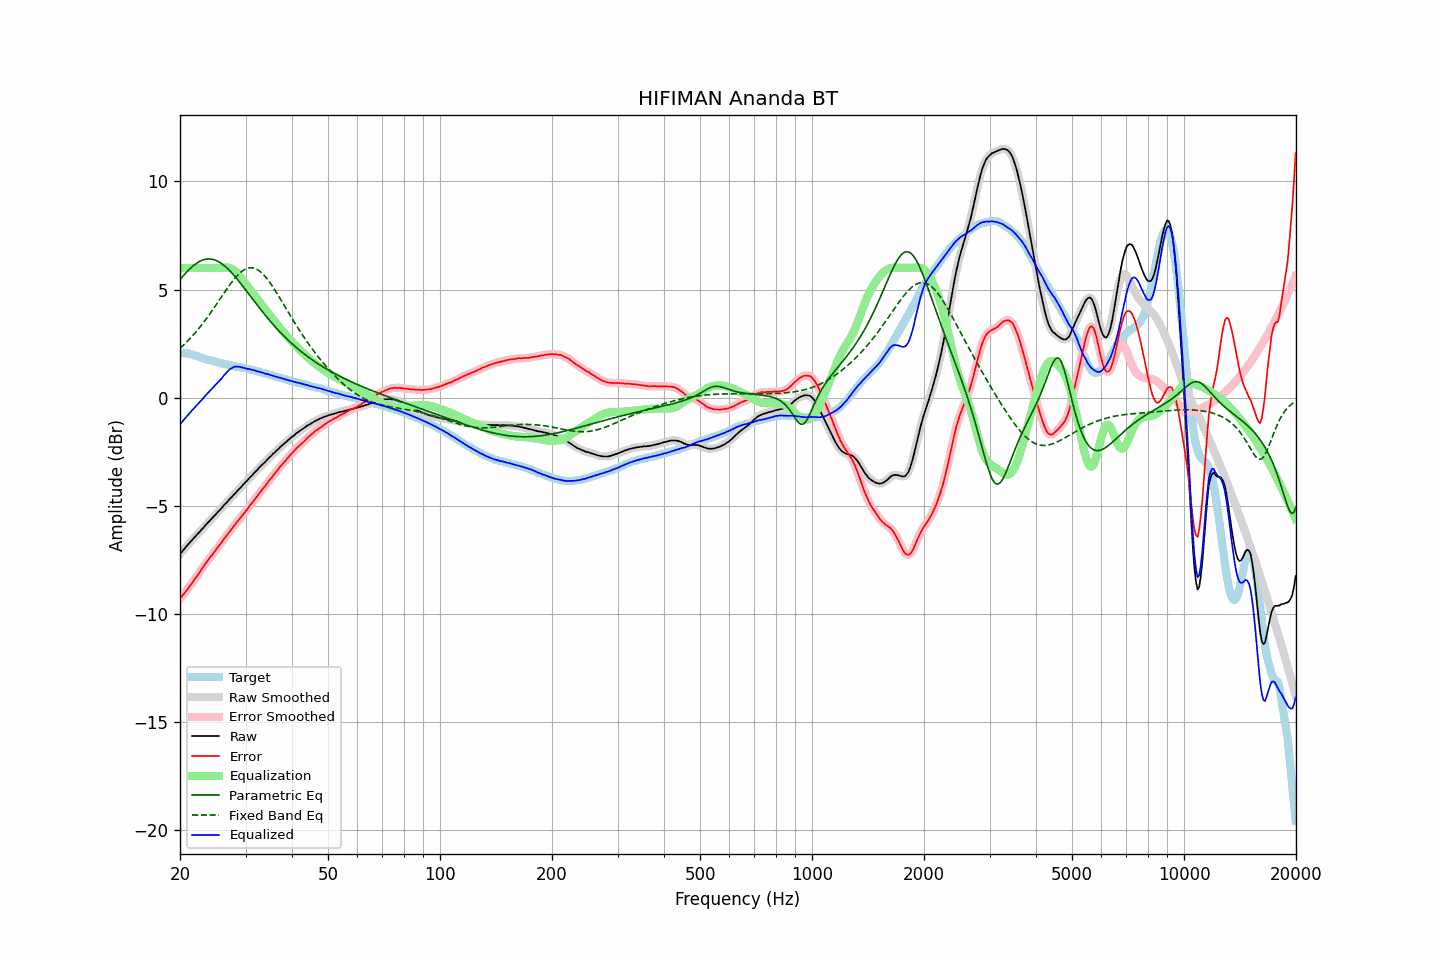

Values plotted in this chart, from the file beside it:
frequency, raw, error, smoothed, error_smoothed, equalization, parametric_eq, fixed_band_eq, equalized_raw, equalized_smoothed, target
20.00, -7.25, -9.31, -7.25, -9.31, 6.00, 5.46, 2.28, -1.25, -1.25, 2.06
20.20, -7.16, -9.21, -7.16, -9.21, 6.00, 5.55, 2.35, -1.16, -1.16, 2.05
20.40, -7.07, -9.12, -7.07, -9.12, 6.00, 5.63, 2.42, -1.07, -1.07, 2.05
20.61, -6.98, -9.02, -6.98, -9.03, 6.00, 5.72, 2.49, -0.98, -0.98, 2.04
20.81, -6.89, -8.93, -6.89, -8.94, 6.00, 5.80, 2.56, -0.89, -0.89, 2.04
21.02, -6.81, -8.85, -6.80, -8.84, 6.00, 5.88, 2.63, -0.81, -0.80, 2.04
21.23, -6.72, -8.74, -6.72, -8.74, 6.00, 5.95, 2.71, -0.72, -0.72, 2.02
21.44, -6.64, -8.64, -6.64, -8.64, 6.00, 6.02, 2.79, -0.64, -0.64, 2.00
21.66, -6.56, -8.54, -6.56, -8.54, 6.00, 6.08, 2.87, -0.56, -0.56, 1.98
21.87, -6.48, -8.43, -6.48, -8.43, 6.00, 6.14, 2.96, -0.48, -0.48, 1.95
22.09, -6.40, -8.33, -6.40, -8.33, 6.00, 6.20, 3.04, -0.40, -0.40, 1.93
22.31, -6.32, -8.23, -6.32, -8.22, 6.00, 6.25, 3.13, -0.32, -0.32, 1.91
22.54, -6.24, -8.12, -6.23, -8.12, 6.00, 6.29, 3.22, -0.24, -0.23, 1.88
22.76, -6.15, -8.00, -6.15, -8.00, 6.00, 6.33, 3.32, -0.15, -0.15, 1.85
22.99, -6.07, -7.89, -6.07, -7.89, 6.00, 6.36, 3.41, -0.07, -0.07, 1.82
23.22, -5.99, -7.78, -5.98, -7.78, 6.00, 6.38, 3.51, 0.01, 0.02, 1.79
23.45, -5.90, -7.67, -5.90, -7.67, 6.00, 6.40, 3.61, 0.10, 0.10, 1.77
23.69, -5.82, -7.57, -5.82, -7.57, 6.00, 6.41, 3.71, 0.18, 0.18, 1.75
23.92, -5.74, -7.47, -5.74, -7.47, 6.00, 6.41, 3.81, 0.26, 0.26, 1.73
24.16, -5.66, -7.38, -5.66, -7.38, 6.00, 6.41, 3.92, 0.34, 0.34, 1.72
24.40, -5.59, -7.28, -5.58, -7.28, 6.00, 6.40, 4.02, 0.41, 0.42, 1.70
24.65, -5.51, -7.19, -5.51, -7.19, 6.00, 6.38, 4.13, 0.49, 0.49, 1.68
24.89, -5.43, -7.08, -5.43, -7.08, 6.00, 6.36, 4.24, 0.57, 0.57, 1.66
25.14, -5.35, -6.98, -5.35, -6.98, 6.00, 6.33, 4.35, 0.65, 0.65, 1.64
25.39, -5.27, -6.88, -5.27, -6.89, 6.00, 6.29, 4.46, 0.73, 0.73, 1.62
25.65, -5.19, -6.79, -5.19, -6.79, 6.00, 6.24, 4.58, 0.81, 0.81, 1.61
25.91, -5.11, -6.69, -5.10, -6.69, 6.00, 6.19, 4.69, 0.89, 0.90, 1.58
26.16, -5.02, -6.58, -5.02, -6.58, 6.01, 6.14, 4.80, 0.99, 0.99, 1.56
26.43, -4.94, -6.48, -4.94, -6.48, 6.02, 6.08, 4.91, 1.08, 1.08, 1.54
26.69, -4.86, -6.39, -4.86, -6.39, 6.02, 6.01, 5.01, 1.16, 1.16, 1.53
26.96, -4.78, -6.29, -4.78, -6.29, 6.01, 5.94, 5.12, 1.24, 1.24, 1.51
27.23, -4.69, -6.19, -4.70, -6.19, 6.00, 5.86, 5.22, 1.31, 1.30, 1.50
27.50, -4.62, -6.10, -4.61, -6.10, 5.97, 5.79, 5.32, 1.35, 1.36, 1.48
27.77, -4.54, -6.00, -4.53, -6.00, 5.93, 5.70, 5.42, 1.39, 1.40, 1.46
28.05, -4.45, -5.90, -4.45, -5.90, 5.88, 5.62, 5.51, 1.43, 1.42, 1.45
28.33, -4.38, -5.80, -4.37, -5.80, 5.81, 5.53, 5.60, 1.43, 1.44, 1.42
28.62, -4.30, -5.71, -4.30, -5.71, 5.73, 5.44, 5.68, 1.43, 1.43, 1.41
28.90, -4.22, -5.62, -4.22, -5.62, 5.64, 5.35, 5.75, 1.42, 1.42, 1.41
29.19, -4.15, -5.53, -4.14, -5.53, 5.54, 5.25, 5.81, 1.40, 1.40, 1.39
29.48, -4.06, -5.44, -4.06, -5.44, 5.44, 5.16, 5.87, 1.39, 1.38, 1.39
29.78, -3.98, -5.34, -3.98, -5.35, 5.34, 5.06, 5.92, 1.36, 1.36, 1.36
30.08, -3.90, -5.25, -3.90, -5.25, 5.25, 4.96, 5.95, 1.35, 1.35, 1.35
30.38, -3.83, -5.16, -3.82, -5.15, 5.15, 4.87, 5.98, 1.33, 1.33, 1.33
30.68, -3.74, -5.05, -3.74, -5.05, 5.06, 4.77, 6.00, 1.32, 1.31, 1.31
30.99, -3.66, -4.95, -3.66, -4.96, 4.96, 4.67, 6.01, 1.30, 1.30, 1.29
31.30, -3.59, -4.87, -3.58, -4.86, 4.86, 4.57, 6.00, 1.27, 1.28, 1.28
31.61, -3.50, -4.77, -3.51, -4.77, 4.76, 4.48, 5.99, 1.27, 1.26, 1.27
31.93, -3.43, -4.67, -3.43, -4.67, 4.67, 4.38, 5.96, 1.24, 1.24, 1.24
32.24, -3.36, -4.57, -3.35, -4.57, 4.57, 4.28, 5.92, 1.21, 1.22, 1.21
32.57, -3.27, -4.46, -3.27, -4.47, 4.47, 4.19, 5.88, 1.20, 1.20, 1.19
32.89, -3.20, -4.38, -3.19, -4.37, 4.37, 4.09, 5.82, 1.18, 1.18, 1.18
33.22, -3.12, -4.27, -3.12, -4.28, 4.28, 4.00, 5.76, 1.16, 1.16, 1.15
33.55, -3.05, -4.19, -3.05, -4.18, 4.18, 3.91, 5.68, 1.13, 1.13, 1.14
33.89, -2.98, -4.09, -2.97, -4.08, 4.08, 3.81, 5.60, 1.10, 1.11, 1.11
34.23, -2.90, -3.99, -2.90, -3.99, 3.99, 3.72, 5.51, 1.09, 1.09, 1.10
34.57, -2.82, -3.88, -2.82, -3.89, 3.89, 3.63, 5.42, 1.07, 1.07, 1.06
34.92, -2.75, -3.79, -2.75, -3.79, 3.80, 3.55, 5.31, 1.05, 1.05, 1.04
35.27, -2.68, -3.71, -2.68, -3.70, 3.70, 3.46, 5.21, 1.02, 1.03, 1.03
35.62, -2.60, -3.61, -2.60, -3.61, 3.61, 3.38, 5.10, 1.01, 1.00, 1.01
35.97, -2.54, -3.51, -2.53, -3.52, 3.51, 3.29, 4.98, 0.98, 0.98, 0.98
... 635 more rows
